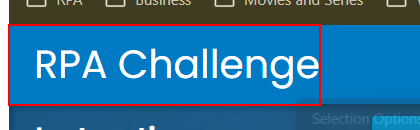
Task: A process to open rpachallenge.com on Edge , download the excel file ,read it into a DataTable and register using it to the website 
Workflow: RPA_Challenge_Launch

Step 1 [try]: find the link in window 'Rpa Challenge' (chrome.exe)
